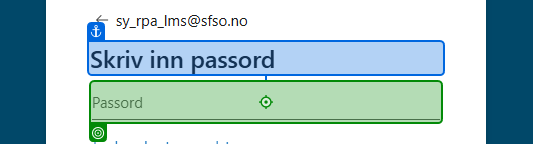
Task: Sammenligner konfigurasjonsinnstillinger i LMS
Workflow: Main

Step 1 [then]: type a value into the text box (msedge.exe)

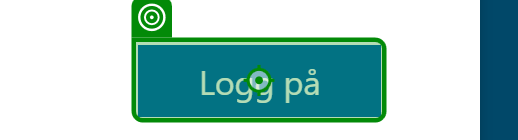
Step 2: click on the text box in window 'Logg på kontoen din|Sign in to your account' (msedge.exe)

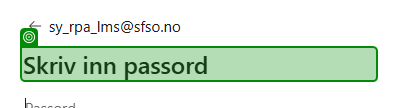
Step 3: check the text box in window 'Logg på kontoen din|Sign in to your account' (msedge.exe)

Step 4: type a value into the text box (msedge.exe) (same screen as step 1)

Step 5: click on the text box in window 'Logg på kontoen din|Sign in to your account' (msedge.exe) (same screen as step 2)

Step 6: check the text box in window 'Logg på kontoen din|Sign in to your account' (msedge.exe) (no picture)

Step 7: Edge Logg på kontoen din(1) in window 'Logg på kontoen din' (msedge.exe) (no picture)

Step 8: type [LMS_Username] into the text box in window 'Logg på kontoen din|Sign in to your account' (msedge.exe) (no picture)

Step 9: click on the text box in window 'Logg på kontoen din|Sign in to your account' (msedge.exe) (no picture)

Step 10: click on the push button 'Neste|Next' in window 'Logg på kontoen din|Sign in to your account' (msedge.exe) (no picture)

Step 11: type a value into the editable text 'Angi passordet *' in window 'Logg på *' (msedge.exe) (no picture)

Step 12: type a value into the text box (msedge.exe) (same screen as step 1)

Step 13: click on the text box in window 'Logg på kontoen din|Sign in to your account' (msedge.exe) (same screen as step 2)

Step 14: check the text box in window 'Logg på kontoen din|Sign in to your account' (msedge.exe) (same screen as step 3)

Step 15: type a value into the text box (msedge.exe) (same screen as step 1)

Step 16: click on the text box in window 'Logg på kontoen din|Sign in to your account' (msedge.exe) (same screen as step 2)

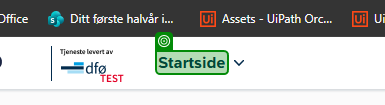
Step 17: check the grouping in window 'SuccessFactors:*' (msedge.exe)

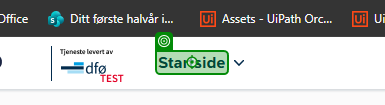
Step 18: click on the grouping in window 'SuccessFactors:*' (msedge.exe)

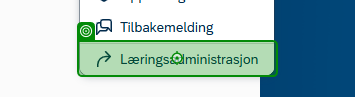
Step 19: click on the grouping in window 'SuccessFactors: *' (msedge.exe)

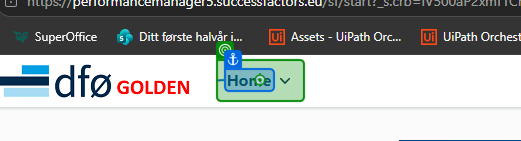
Step 20: click on the menu button 'Home' in window 'SuccessFactors: Home *' (msedge.exe)

Step 21: click on the grouping in window 'SuccessFactors:*' (msedge.exe) (no picture)

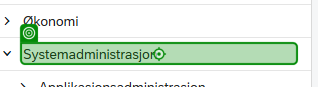
Step 22: click on the grouping in window 'Opplæringsadministrasjon*' (msedge.exe)

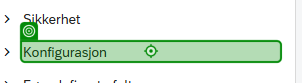
Step 23: click on the grouping in window 'Opplæringsadministrasjon*' (msedge.exe)

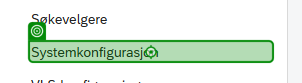
Step 24: click on the grouping in window 'Opplæringsadministrasjon*' (msedge.exe)

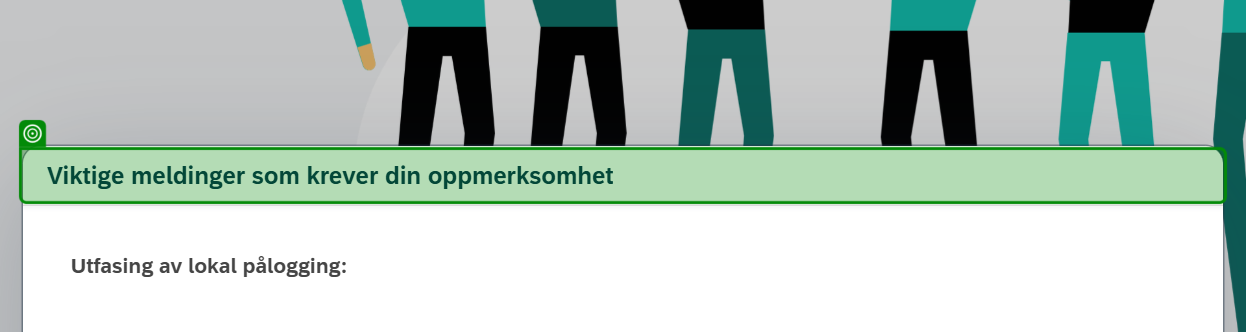
Step 25: check the grouping in window 'Your session has expired. - [InPrivate] - Microsoft Edge' (msedge.exe)

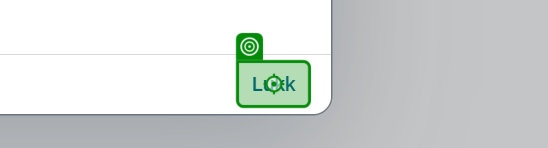
Step 26: click on the grouping in window 'Your session has expired. - [InPrivate] - Microsoft Edge' (msedge.exe)

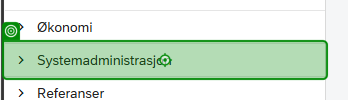
Step 27: click on the outline item 'Systemadministrasjon' in window 'Opplæringsadministrasjon *' (msedge.exe)

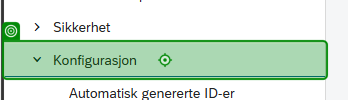
Step 28: click on the outline item 'Konfigurasjon' in window 'Opplæringsadministrasjon*' (msedge.exe)

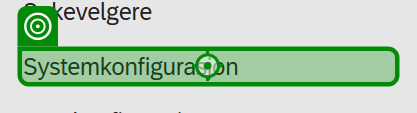
Step 29: click on the grouping in window 'Opplæringsadministrasjon*' (msedge.exe)

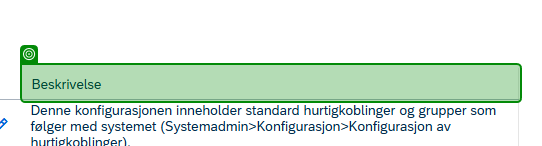
Step 30: check the column header 'Beskrivelse' in window 'Opplæringsadministrasjon*' (msedge.exe)

Step 31: Edge Opplæringsadministrasjon in window 'Opplæringsadministrasjon' (msedge.exe) (no picture)

Step 32: get-text from the cell in window 'Opplæringsadministrasjon og 2 sider til - [InPrivate] - Microsof*' (msedge.exe) (no picture)

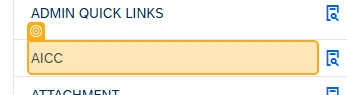
Step 33: check the cell '{0}' in window 'Opplæringsadministrasjon og 1 side til - [InPrivate] - Microsoft*' (msedge.exe)

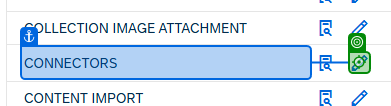
Step 34: click on the grouping in window 'Opplæringsadministrasjon og 1 side til - [InPrivate] - Microsoft*' (msedge.exe)

Step 35: get-text from the editable text 'Konfigurasjon' in window 'Opplæringsadministrasjon og 1 side til - [InPrivate] - Microsoft*' (msedge.exe) (no picture)

Step 36: click on the grouping in window 'Opplæringsadministrasjon og 1 side til - [InPrivate] - Microsoft*' (msedge.exe) (no picture)

Step 37: Gå til SOURCE URL in window 'Opplæringsadministrasjon' (msedge.exe) (no picture)

Step 38: check the grouping 'Logg på' in window 'Logg på*' (msedge.exe) (no picture)

Step 39: Edge Logg på kontoen din in window 'Logg på kontoen din' (msedge.exe) (no picture)

Step 40: type [LMS_Username] into the editable text 'brukernavn@dfo.no' in window 'Logg på *' (msedge.exe) (no picture)

Step 41: click on the push button 'Neste' in window 'Logg på *' (msedge.exe) (no picture)

Step 42: type a value into the editable text 'Angi passordet for sy_rpa_lms@sfso.no' in window 'Logg på *' (msedge.exe) (same screen as step 1)

Step 43: click on the push button 'Logg på' in window 'Logg på *' (msedge.exe) (same screen as step 2)

Step 44: click on the menu button 'Home' in window 'SuccessFactors:*' (msedge.exe) (no picture)

Step 45: click on the grouping in window 'SuccessFactors:*' (msedge.exe) (no picture)

Step 46: check the grouping (msedge.exe) (same screen as step 25)

Step 47: click on the grouping in window 'Your session has expired. - [InPrivate] - Microsoft Edge' (msedge.exe) (same screen as step 26)

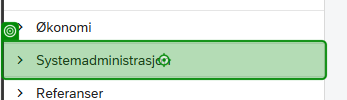
Step 48: click on the outline item 'Systemadministrasjon' in window 'Opplæringsadministrasjon*' (msedge.exe)

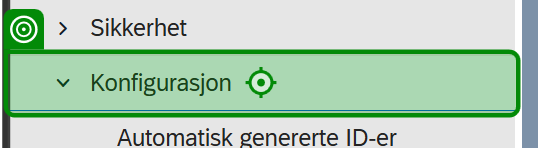
Step 49: click on the outline item 'Konfigurasjon' in window 'Opplæringsadministrasjon - [InPrivate] - Microsoft Edge' (msedge.exe)

Step 50: click on the grouping in window 'Opplæringsadministrasjon*' (msedge.exe) (same screen as step 29)

Step 51: check the column header 'Beskrivelse' in window 'Opplæringsadministrasjon*' (msedge.exe) (same screen as step 30)

Step 52: Edge Opplæringsadministrasjon(3) in window 'Opplæringsadministrasjon' (msedge.exe) (no picture)

Step 53: get-text from the cell in window 'Opplæringsadministrasjon og 2 sider til - [InPrivate] - Microsof*' (msedge.exe) (no picture)

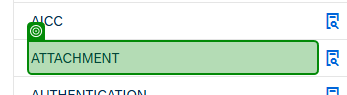
Step 54: check the cell '{0}' in window 'Opplæringsadministrasjon og 1 side til - [InPrivate] - Microsoft*' (msedge.exe)

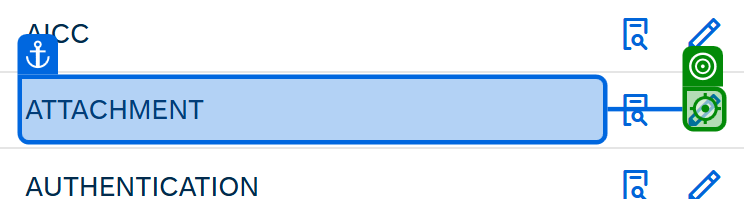
Step 55: click on the grouping in window 'Opplæringsadministrasjon *' (msedge.exe)

Step 56: check the cell '{0}' in window 'Opplæringsadministrasjon - [InPrivate] - Microsoft Edge' (msedge.exe) (no picture)

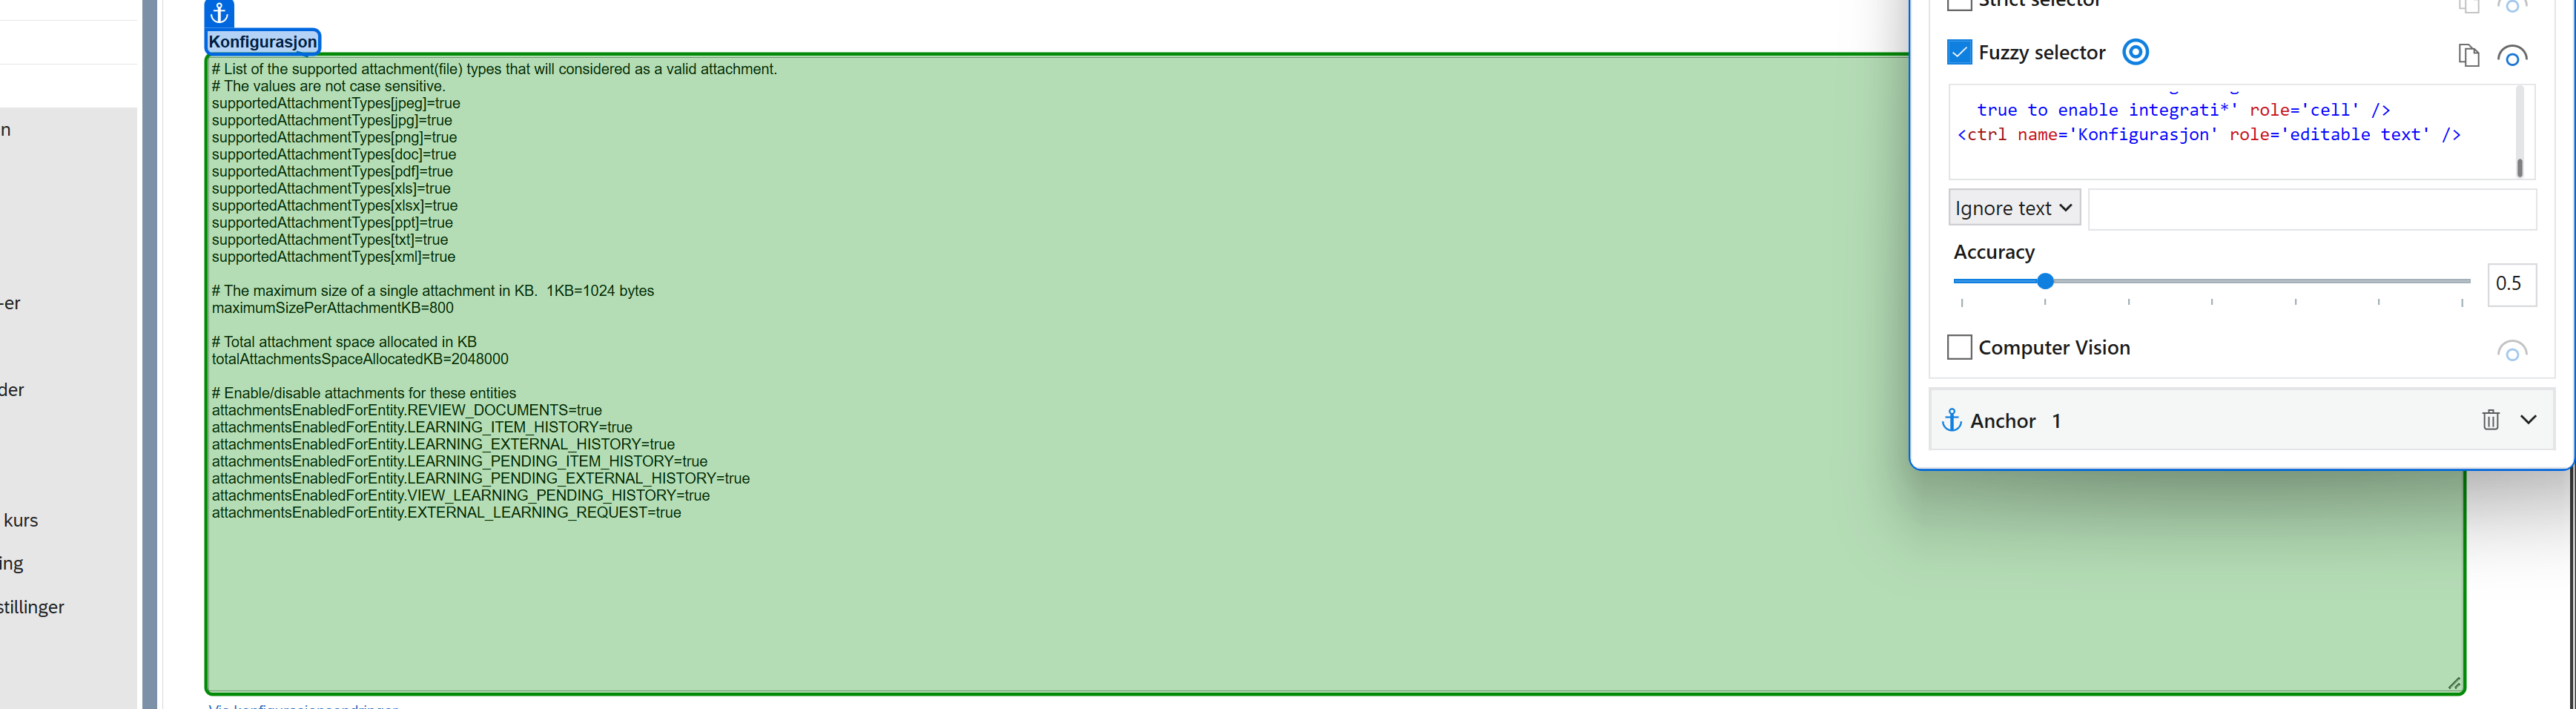
Step 57: get-text from the editable text 'Konfigurasjon' in window 'Opplæringsadministrasjon *' (msedge.exe)

Step 58: click on the grouping in window 'Opplæringsadministrasjon*' (msedge.exe) (same screen as step 29)

Step 59: click on the grouping in window 'Opplæringsadministrasjon *' (msedge.exe) (same screen as step 55)

Step 60: get-text from the editable text 'Konfigurasjon' in window 'Opplæringsadministrasjon *' (msedge.exe) (no picture)

Step 61: click on the grouping in window 'Opplæringsadministrasjon og 1 side til - [InPrivate] - Microsoft*' (msedge.exe) (no picture)

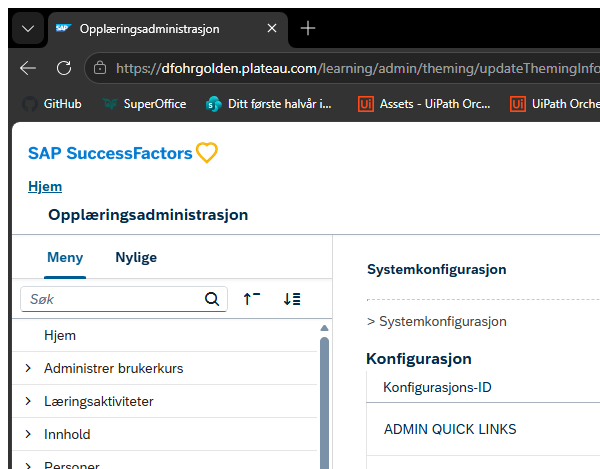
Step 62: Close Window 'msedge.exe Opplæringsad...' in window 'Opplæringsadministrasjon' (msedge.exe)
